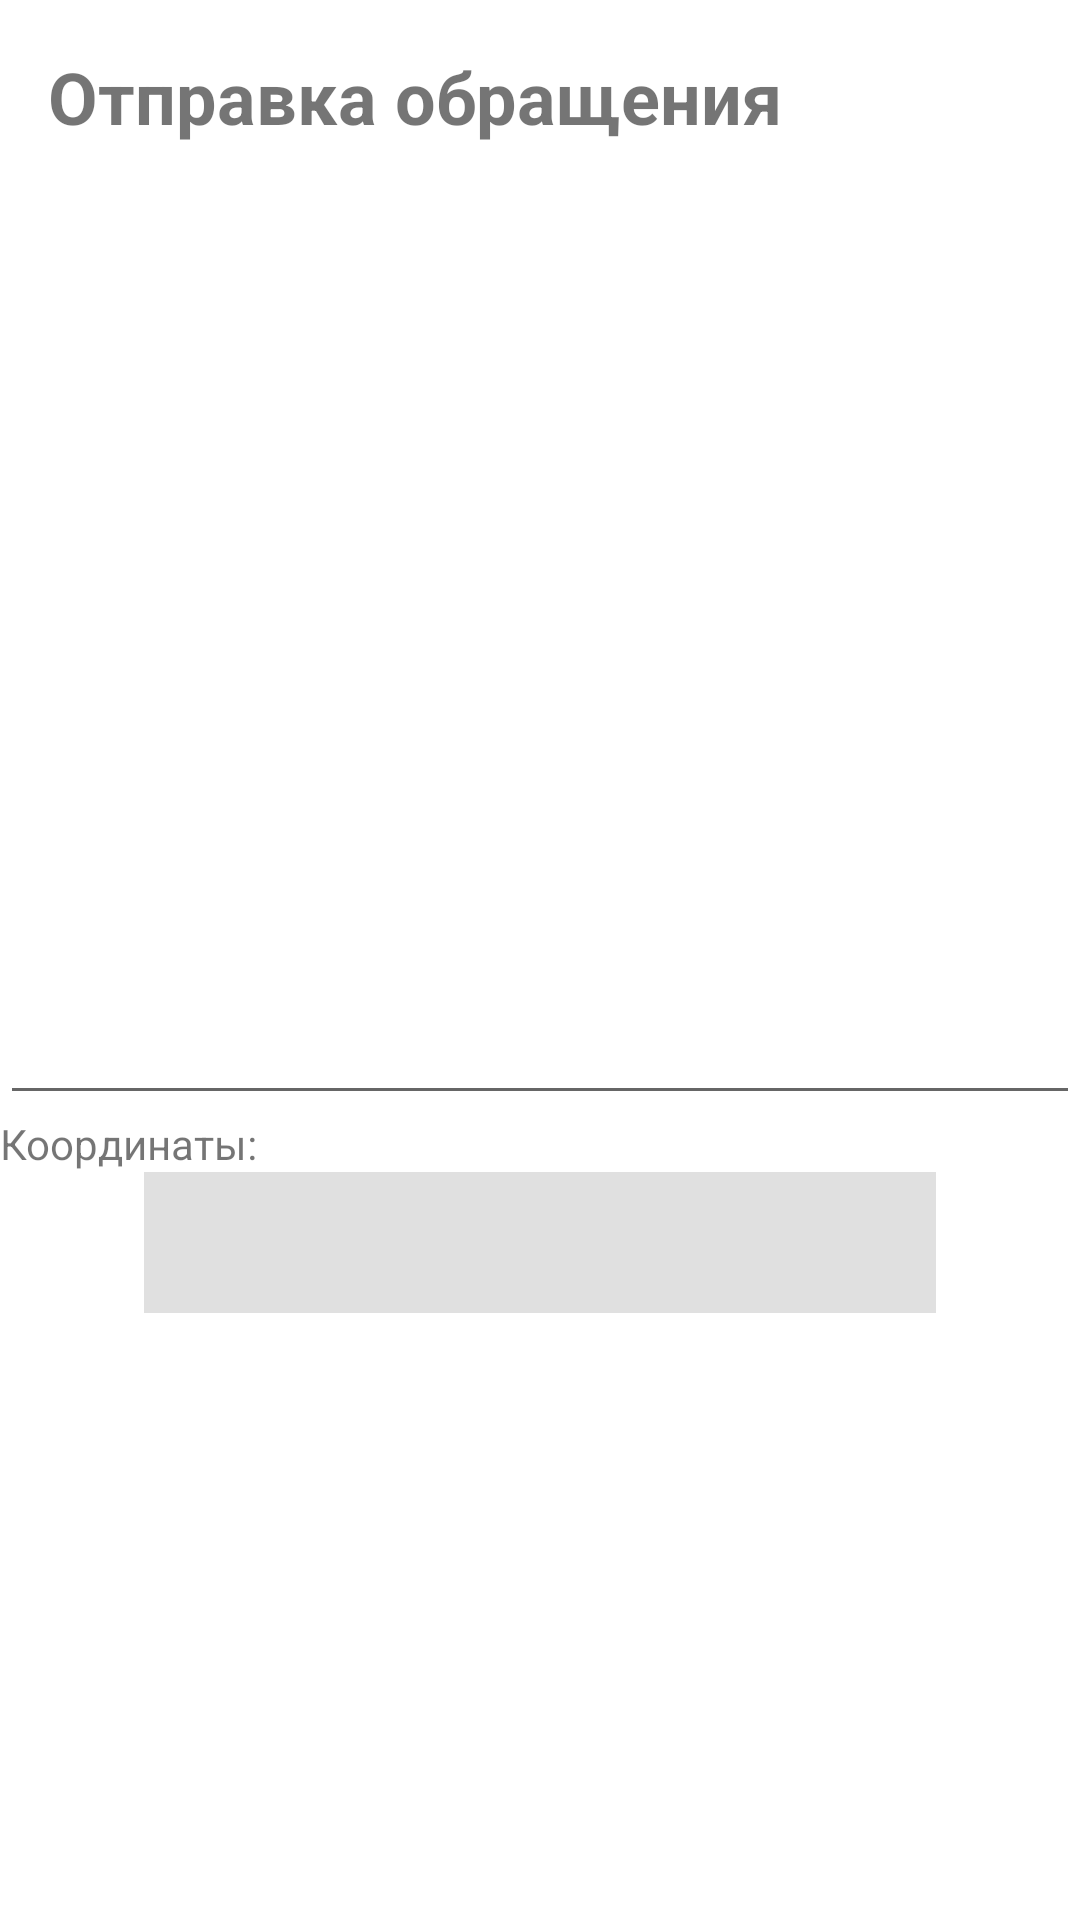

Reconstruct the res/layout file that produces this screen, plus the resources it refers to.
<!-- AndroidManifest.xml: application theme Theme.Nature26 -->
<!-- res/layout/report_bottom_sheet_dialog.xml -->
<?xml version="1.0" encoding="utf-8"?>
<LinearLayout xmlns:android="http://schemas.android.com/apk/res/android"
    xmlns:app="http://schemas.android.com/apk/res-auto"
    android:orientation="vertical"
    android:layout_width="match_parent"
    android:layout_height="match_parent"
    android:id="@+id/layout_photo_bottom_sheet">

    <TextView
        android:id="@+id/name"
        android:layout_width="match_parent"
        android:layout_height="wrap_content"
        android:layout_margin="16dp"
        android:text="Отправка обращения"
        android:textSize="24sp"
        android:textStyle="bold" />

    <TextView
        android:id="@+id/userName"
        android:layout_width="match_parent"
        android:layout_height="wrap_content"
        android:layout_margin="5dp"
        android:textSize="18sp"
        android:textStyle="bold" />

    <EditText
        android:id="@+id/editTextTextMultiLine"
        android:layout_width="match_parent"
        android:layout_height="273dp"
        android:ems="10"
        android:gravity="start|top"
        android:inputType="textMultiLine" />

    <TextView
        android:id="@+id/coordinates"
        android:layout_width="match_parent"
        android:layout_height="wrap_content"
        android:text="Координаты: " />

    <LinearLayout
        android:id="@+id/images"
        android:layout_width="match_parent"
        android:layout_height="match_parent"
        android:orientation="horizontal">

        <Button
            android:id="@+id/addPhoto"
            style="@style/Widget.App.Button.OutlinedButton.IconOnly"
            android:layout_width="48dp"
            android:layout_height="48dp"
            app:icon="@drawable/ic_baseline_add_a_photo_24"
            app:iconTint="@color/blue" />

        <View
            android:id="@+id/divider"
            android:layout_width="1dp"
            android:layout_height="47dp"
            android:layout_weight="1"
            android:background="?android:attr/listDivider" />

        <Button
            android:id="@+id/send"
            style="@style/Widget.App.Button.OutlinedButton.IconOnly"
            android:layout_width="48dp"
            android:layout_height="48dp"
            app:icon="@drawable/ic_baseline_send_24"
            app:iconTint="@color/blue" />
    </LinearLayout>

</LinearLayout>
<!-- resources referenced by this layout -->
<resources>
  <color name="blue">#0A84FF</color>
  <!-- drawable ic_baseline_add_a_photo_24 (drawable) -->
  <vector android:height="24dp" android:tint="#0073FF"
      android:viewportHeight="24" android:viewportWidth="24"
      android:width="24dp" xmlns:android="http://schemas.android.com/apk/res/android">
      <path android:fillColor="@android:color/white" android:pathData="M3,4V1h2v3h3v2H5v3H3V6H0V4H3zM6,10V7h3V4h7l1.83,2H21c1.1,0 2,0.9 2,2v12c0,1.1 -0.9,2 -2,2H5c-1.1,0 -2,-0.9 -2,-2V10H6zM13,19c2.76,0 5,-2.24 5,-5s-2.24,-5 -5,-5s-5,2.24 -5,5S10.24,19 13,19zM9.8,14c0,1.77 1.43,3.2 3.2,3.2s3.2,-1.43 3.2,-3.2s-1.43,-3.2 -3.2,-3.2S9.8,12.23 9.8,14z"/>
  </vector>
  <!-- drawable ic_baseline_send_24 (drawable) -->
  <vector android:autoMirrored="true" android:height="24dp"
      android:tint="#0073FF" android:viewportHeight="24"
      android:viewportWidth="24" android:width="24dp" xmlns:android="http://schemas.android.com/apk/res/android">
      <path android:fillColor="@android:color/white" android:pathData="M2.01,21L23,12 2.01,3 2,10l15,2 -15,2z"/>
  </vector>
  <style name="Widget.App.Button.OutlinedButton.IconOnly" parent="Widget.MaterialComponents.Button.OutlinedButton">
          <item name="iconPadding">0dp</item>
          <item name="android:insetTop">0dp</item>
          <item name="android:insetBottom">0dp</item>
          <item name="android:paddingLeft">12dp</item>
          <item name="android:paddingRight">12dp</item>
          <item name="android:minWidth">48dp</item>
          <item name="android:minHeight">48dp</item>
      </style>
  <style name="Theme.Nature26" parent="Theme.MaterialComponents.DayNight.DarkActionBar">
          <item name="colorPrimary">@color/purple_500</item>
          <item name="colorPrimaryVariant">@color/purple_700</item>
          <item name="colorOnPrimary">@color/white</item>
          <item name="colorSecondary">@color/white</item>
          <item name="colorSecondaryVariant">@color/teal_700</item>
          <item name="colorOnSecondary">@color/blue</item>
          <item name="windowActionBar">false</item>
          <item name="windowNoTitle">true</item>
          <item name="android:windowFullscreen">true</item>
      </style>
  <color name="purple_500">#FF6200EE</color>
  <color name="purple_700">#FF3700B3</color>
  <color name="white">#FFFFFFFF</color>
  <color name="teal_700">#FF018786</color>
</resources>
